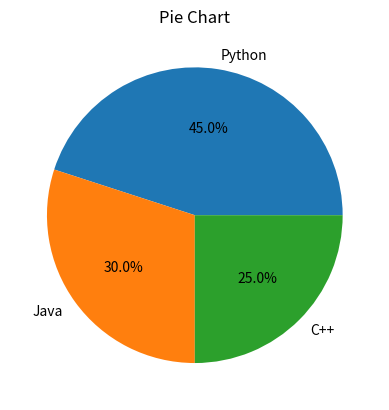

This chart was generated by the following Python code:
# Pie chart: Shows parts of a whole.

import matplotlib.pyplot as plt
import numpy as np

labels = ['Python', 'Java', 'C++']
sizes = [45, 30, 25]

plt.pie(sizes, labels=labels, autopct='%1.1f%%')
plt.title("Pie Chart")
plt.show()
